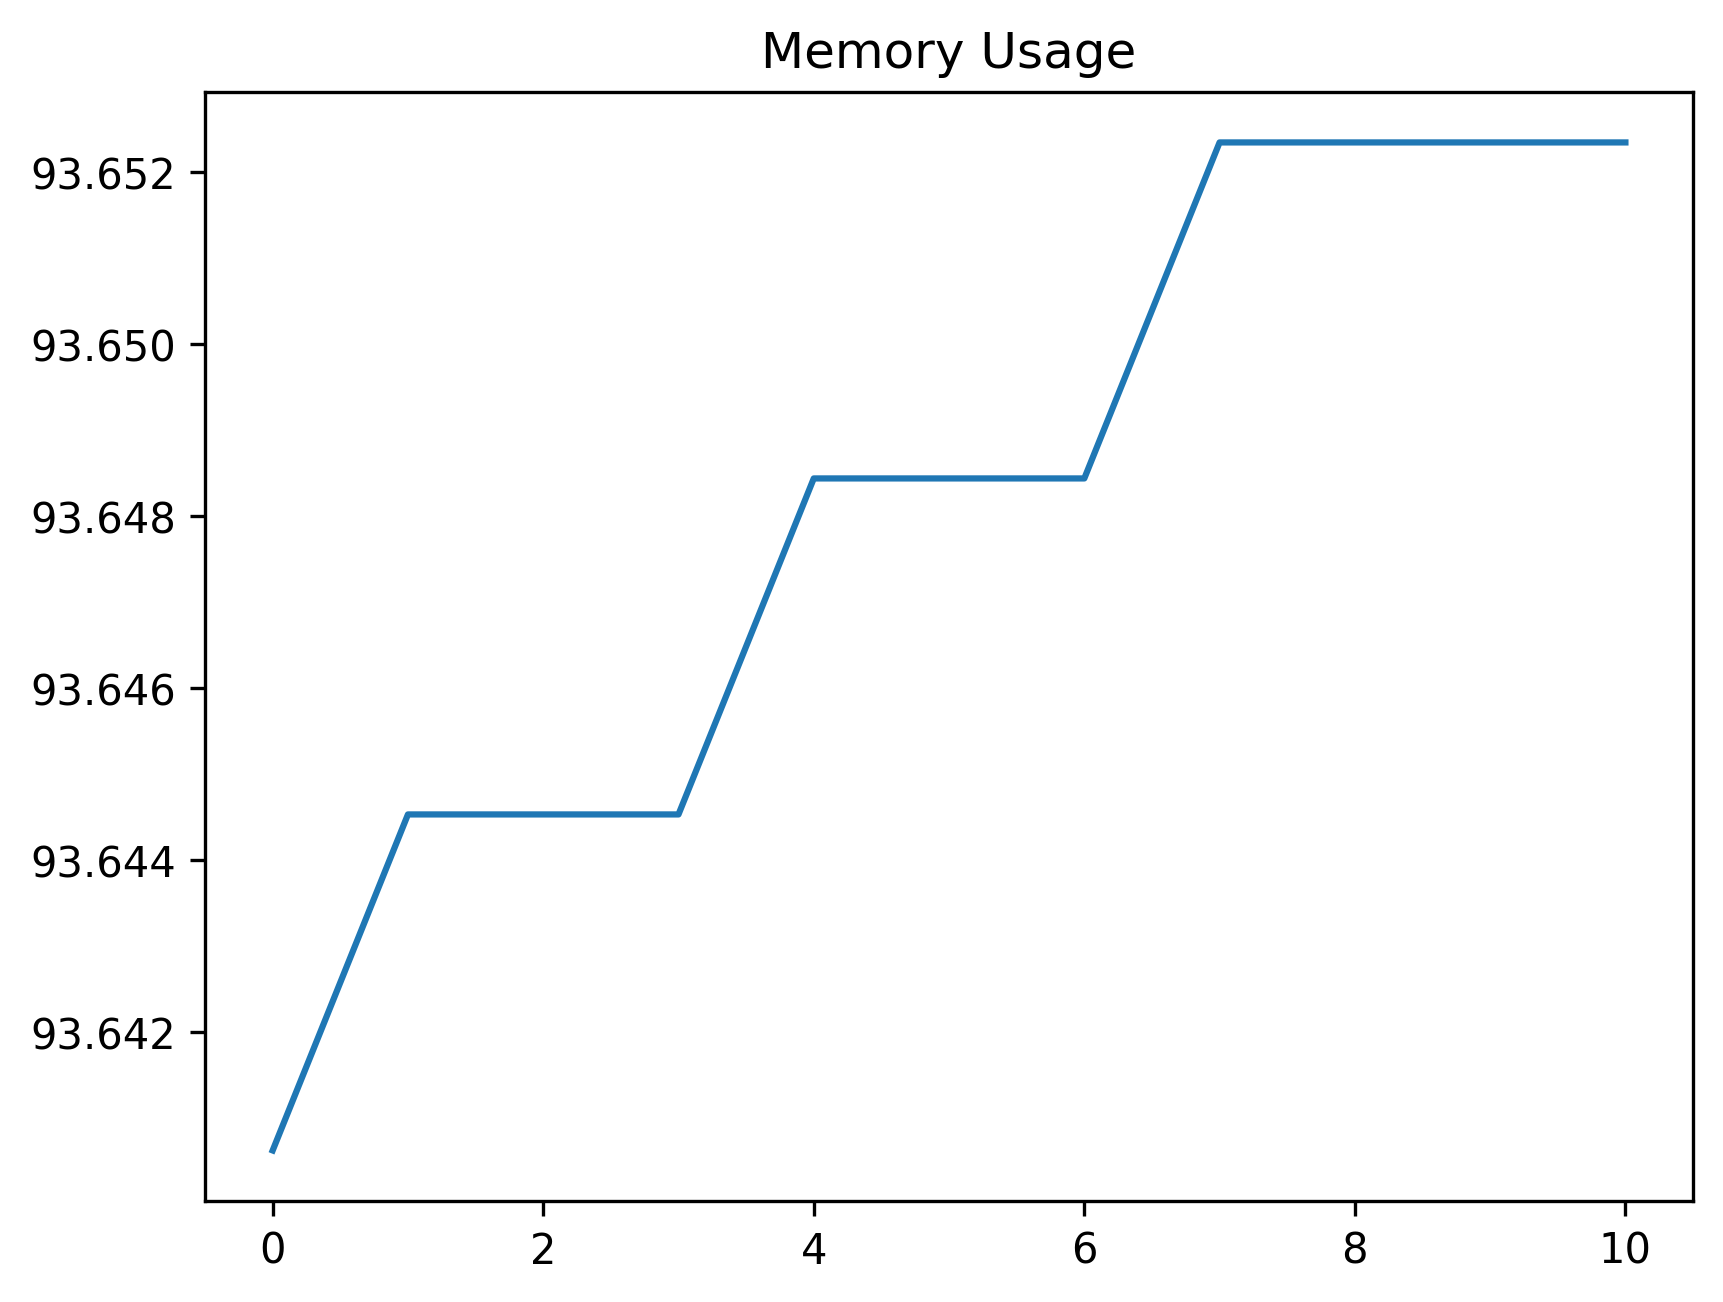

The table this chart was drawn from, first rows:
date_time, name, memory
2024-02-07 07:54:28.731665, start, 93.64
2024-02-07 07:54:29.097445, click_development_azure_account_button, 93.64
2024-02-07 07:54:29.614367, wait_for_login_tab_to_open_two_items, 93.64
2024-02-07 07:54:29.623899, swap_to_new_tab, 93.64
2024-02-07 07:54:30.988824, wait_for_user_name, 93.65
2024-02-07 07:54:31.623352, fill_in_user_name, 93.65
2024-02-07 07:54:32.294272, for_password_element, 93.65
2024-02-07 07:54:33.333196, fill_in_password, 93.65
2024-02-07 07:54:34.281575, stay_signed_in, 93.65
2024-02-07 07:54:34.298603, switch_to_default, 93.65
2024-02-07 07:54:37.933953, wait_for_main, 93.65
